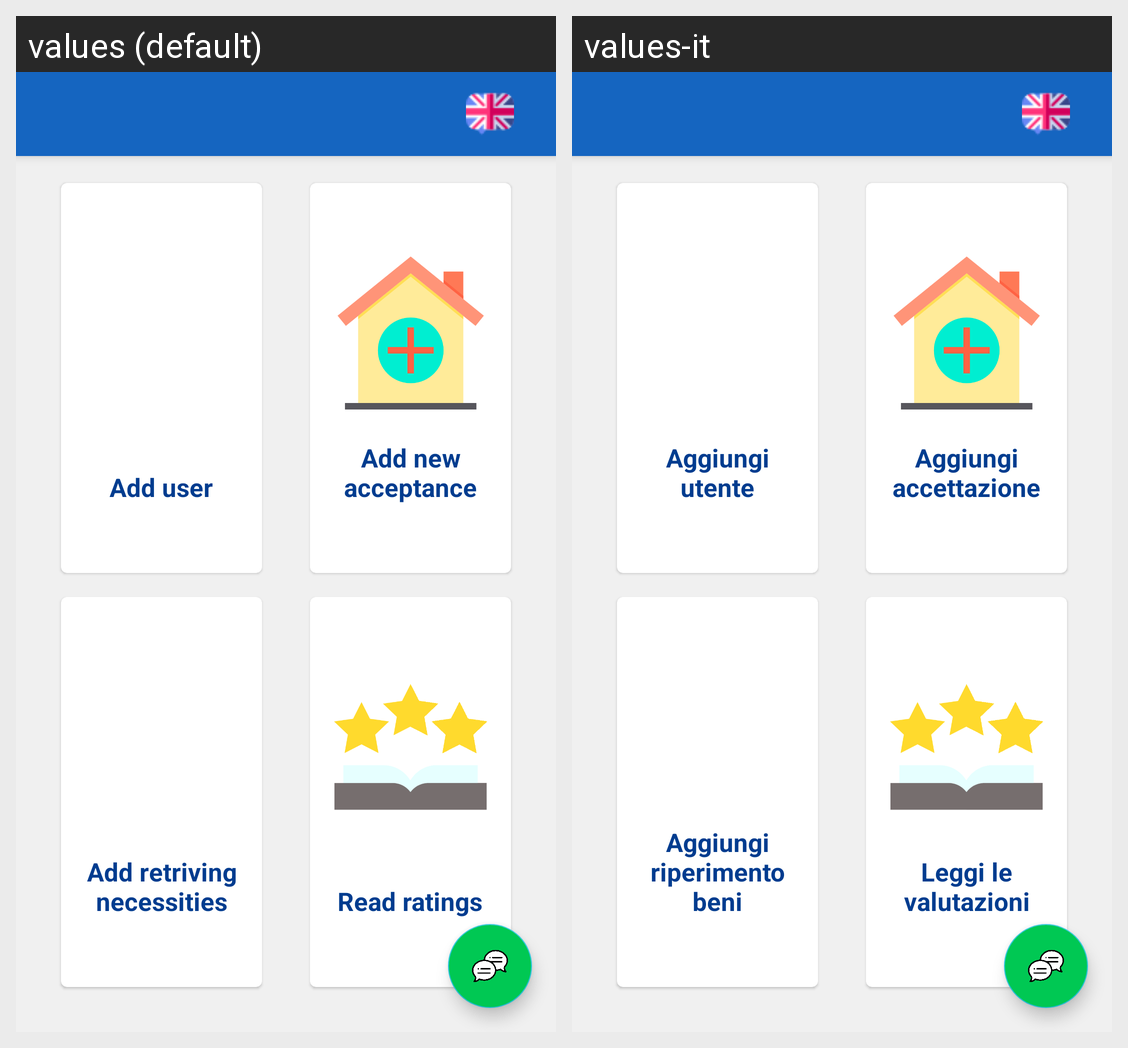

Strings drawn on this Android screen and how each of the app's shown locales translates them:
Android screen res/layout/activity_admin.xml rendered under 2 locales, left to right: values (default), values-it. Device: Nexus 5 (rendered at 1080×1920; each locale shown at half size, 540×960, under a caption strip naming it); theme AppTheme.
Strings drawn on this screen, with the default value and each locale's value (text and hints the layout hard-codes, and strings that could not be matched under every locale, appear in the picture but are not listed):

addUser
  values: Add user
  values-it: Aggiungi utente

addAcceptance
  values: Add new acceptance
  values-it: Aggiungi accettazione

addFood
  values: Add retriving necessities
  values-it: Aggiungi riperimento beni

readRatings
  values: Read ratings
  values-it: Leggi le valutazioni
